Run: headless pygame with SDL's dummy video driver; simulated clock (each Clock.tick advances the game by its frame time, no real sleeping); random seed 0; keys injected as events and as key.get_pressed() state; no mouse input.
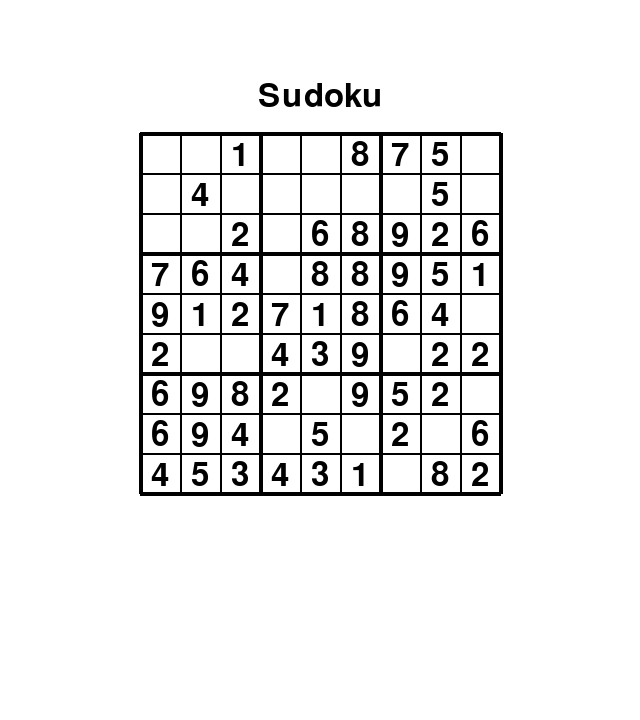
Frame 1 of 4 · flips 1–60 · no input
Frame 2 of 4 · flips 61–180 · tapped SPACE, RETURN · held RIGHT (→), D · screen unchanged from frame 1, image omitted
Frame 3 of 4 · flips 181–300 · held DOWN (↓), S · screen unchanged from frame 2, image omitted
Frame 4 of 4 · flips 301–420 · held LEFT (←), A, UP (↑), W · screen unchanged from frame 3, image omitted

The pygame program that drew these frames:

import pygame,random
import sys

# --- Config ---
WINDOW_W, WINDOW_H = 640, 720
FPS = 60

GRID_SIZE = 9                  # 9x9 cells
CELL_SIZE = 40                 # pixels per cell
LINE_THICKNESS_THIN = 2
LINE_THICKNESS_THICK = 4

TEXT = "Sudoku"
FONT_SIZE = 48

# Layout: grid centered; text centered above it
GRID_W = GRID_SIZE * CELL_SIZE
GRID_H = GRID_SIZE * CELL_SIZE
TOP_MARGIN = 80
GAP_TEXT_TO_GRID = 20

pygame.init()
screen = pygame.display.set_mode((WINDOW_W, WINDOW_H))
pygame.display.set_caption("Simple sudoku game")
clock = pygame.time.Clock()

font = pygame.font.SysFont(None, FONT_SIZE)
text_surf = font.render(TEXT, True, (0, 0, 0))
text_rect = text_surf.get_rect(center=(WINDOW_W // 2, TOP_MARGIN + text_surf.get_height() // 2))

grid_x0 = (WINDOW_W - GRID_W) // 2
grid_y0 = text_rect.bottom + GAP_TEXT_TO_GRID

WHITE = (255, 255, 255)
BLACK = (0, 0, 0)
Y_PADDING = 6

theNumbers = []


#It is not a valid grid in terms of game play.  This is just a test function to allow me to 
#make sure the numbers line up when it is all printed out.
def RandomGrid():
  for i in range(GRID_SIZE):
    newRow = []
    for j in range(GRID_SIZE):
      newRow.append(random.randint(1,9))
    theNumbers.append(newRow)

def RemoveRandomOnes():
  for i in range(30):
    j = random.randint(0,8)
    i = random.randint(0,8)
    theNumbers[j][i] = ""

def PrintGrid():
  for i in range(GRID_SIZE):
    print(theNumbers[i])
  

def DrawGrid():
  # Grid lines: 9x9 cells -> 10 lines each direction
  for i in range(GRID_SIZE + 1):
    x = grid_x0 + i * CELL_SIZE
    y = grid_y0 + i * CELL_SIZE
    
    
    #The sudoku grid has some lines thicker than others!
    lineThickness = LINE_THICKNESS_THIN
    if(i % 3 == 0):
      lineThickness = LINE_THICKNESS_THICK
    
    # vertical line
    pygame.draw.line(screen, BLACK, (x, grid_y0), (x, grid_y0 + GRID_H), lineThickness)
    # horizontal line
    pygame.draw.line(screen, BLACK, (grid_x0, y), (grid_x0 + GRID_W, y), lineThickness)

def DrawNumbers():
  for j in range(GRID_SIZE):
    for i in range(GRID_SIZE):
      number_surf = font.render(str(theNumbers[j][i]), True, (0, 0, 0))
      number_rect = number_surf.get_rect(center=(grid_x0 + CELL_SIZE//2 + i*CELL_SIZE, grid_y0 + Y_PADDING  + j*CELL_SIZE + number_surf.get_height() // 2))
      screen.blit(number_surf, number_rect)
    
  

running = True
RandomGrid()
RemoveRandomOnes()
PrintGrid()
while running:
  for event in pygame.event.get():
    if event.type == pygame.QUIT:
      running = False

  # Background
  screen.fill(WHITE)

  # Text (centered above grid)
  screen.blit(text_surf, text_rect)

  DrawGrid()
  DrawNumbers()
  
  pygame.display.flip()
  clock.tick(FPS)

pygame.quit()
sys.exit()
